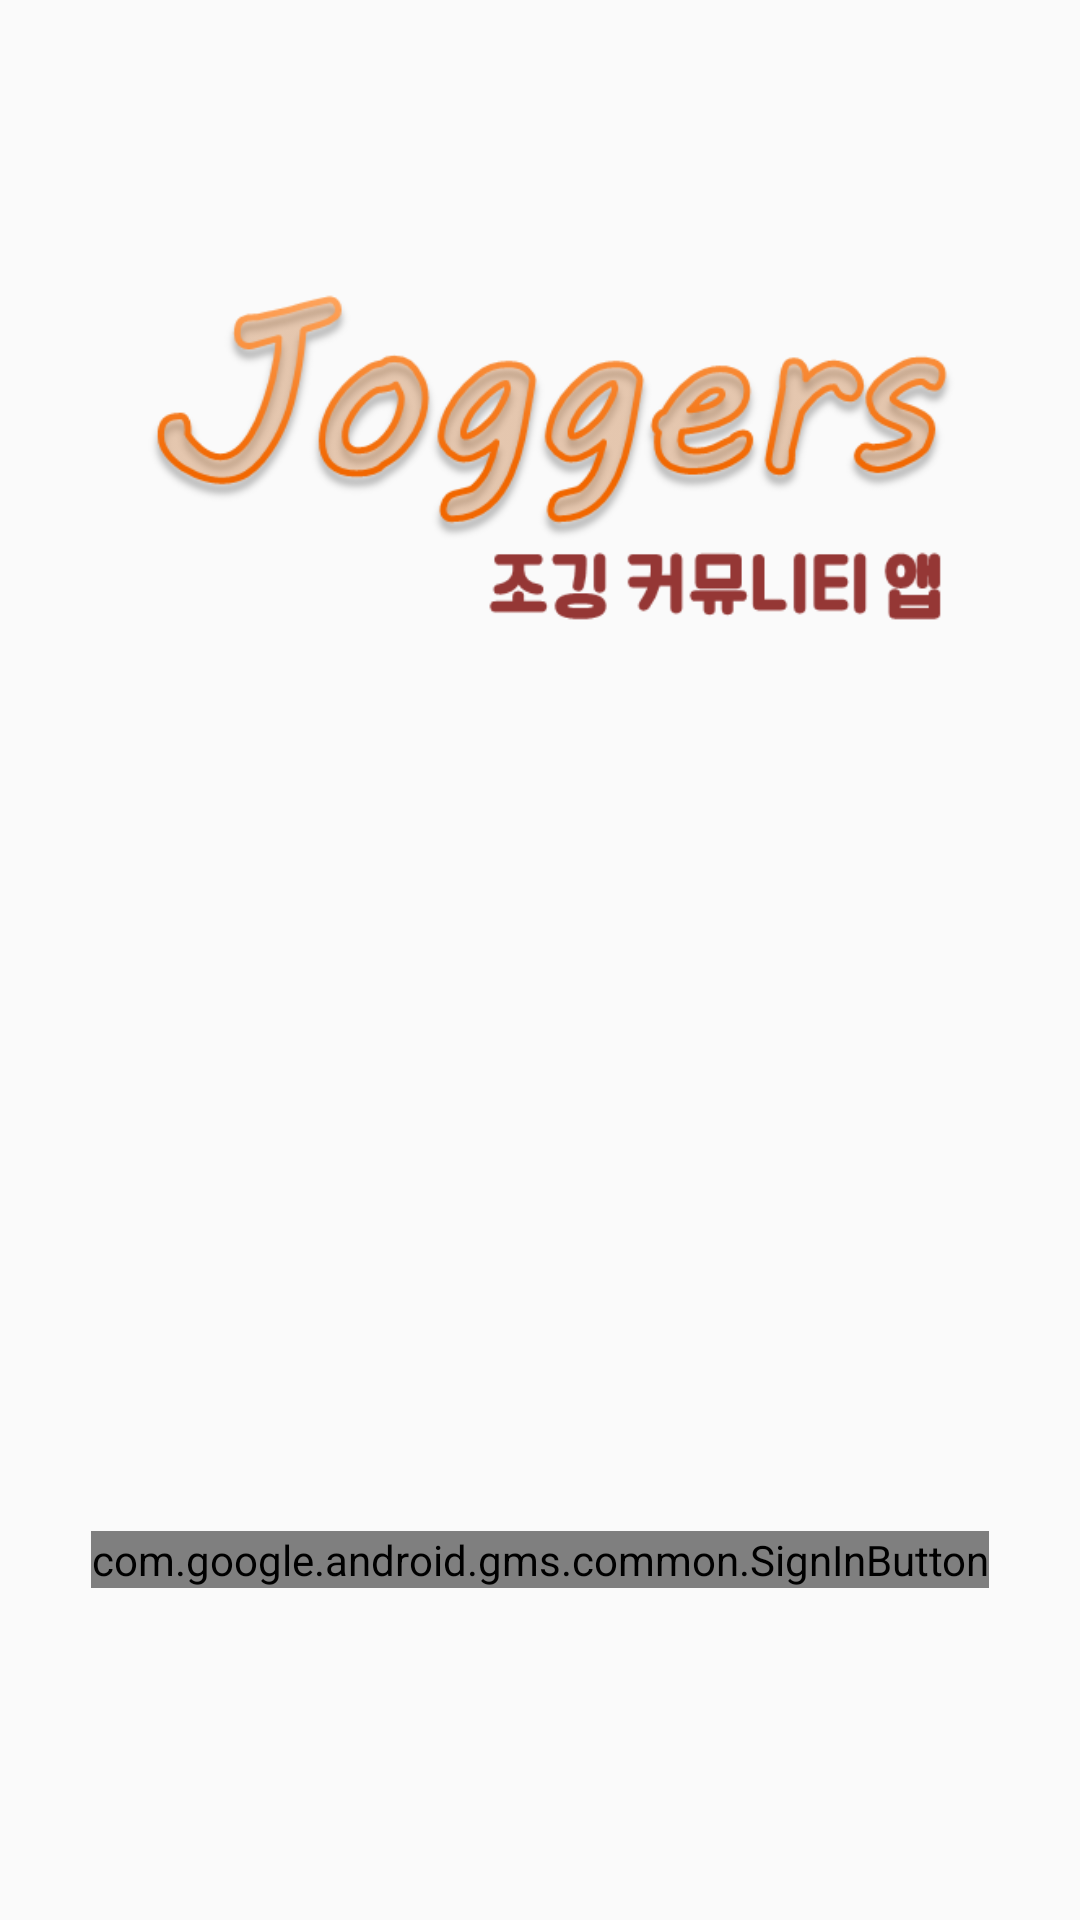

Reconstruct the res/layout file that produces this screen, plus the resources it refers to.
<!-- AndroidManifest.xml: activity theme AppTheme.NoActionBar -->
<!-- res/layout/activity_login.xml -->
<FrameLayout xmlns:android="http://schemas.android.com/apk/res/android"
    xmlns:app="http://schemas.android.com/apk/res-auto"
    xmlns:tools="http://schemas.android.com/tools"
    android:layout_width="match_parent"
    android:layout_height="match_parent"
    tools:context="kkt.com.joggers.activity.LoginActivity">

    <ImageView
        android:id="@+id/bg_image_view"
        android:layout_width="1280dp"
        android:layout_height="match_parent"
        android:layout_gravity="start"
        android:scaleType="center"
        app:srcCompat="@drawable/running_bg" />

    <ImageView
        android:id="@+id/title_image_view"
        android:layout_width="wrap_content"
        android:layout_height="wrap_content"
        android:scaleType="fitCenter"
        app:srcCompat="@drawable/joggers_title" />

    <com.google.android.gms.common.SignInButton
        android:id="@+id/sign_in_button"
        android:layout_width="wrap_content"
        android:layout_height="wrap_content"
        android:layout_gravity="center"
        android:translationY="200dp" />

</FrameLayout>
<!-- resources referenced by this layout -->
<resources>
  <!-- drawable joggers_title: png bitmap (drawable, 40912 bytes) -->
  <style name="AppTheme.NoActionBar" parent="AppTheme">
          <item name="windowActionBar">false</item>
          <item name="windowNoTitle">true</item>
      </style>
  <style name="AppTheme" parent="Theme.AppCompat.Light.DarkActionBar">
          <item name="colorPrimary">@color/colorPrimary</item>
          <item name="colorPrimaryDark">@color/colorPrimaryDark</item>
          <item name="colorAccent">@color/colorAccent</item>
  
          <item name="android:windowContentTransitions">true</item>
          <item name="android:windowEnterTransition">@transition/explode</item>
          <item name="android:windowExitTransition">@transition/explode</item>
          <item name="android:windowSharedElementEnterTransition">@transition/change_image_transform</item>
          <item name="android:windowSharedElementExitTransition">@transition/change_image_transform</item>
      </style>
  <color name="colorPrimary">#5062ff</color>
  <color name="colorPrimaryDark">#000000</color>
  <color name="colorAccent">#ffe100</color>
</resources>
